Dataset: classifier (GitHub, armsah/IntelliDocs-AI). Classes: contract, delivery note, form, invoice, purchase order.

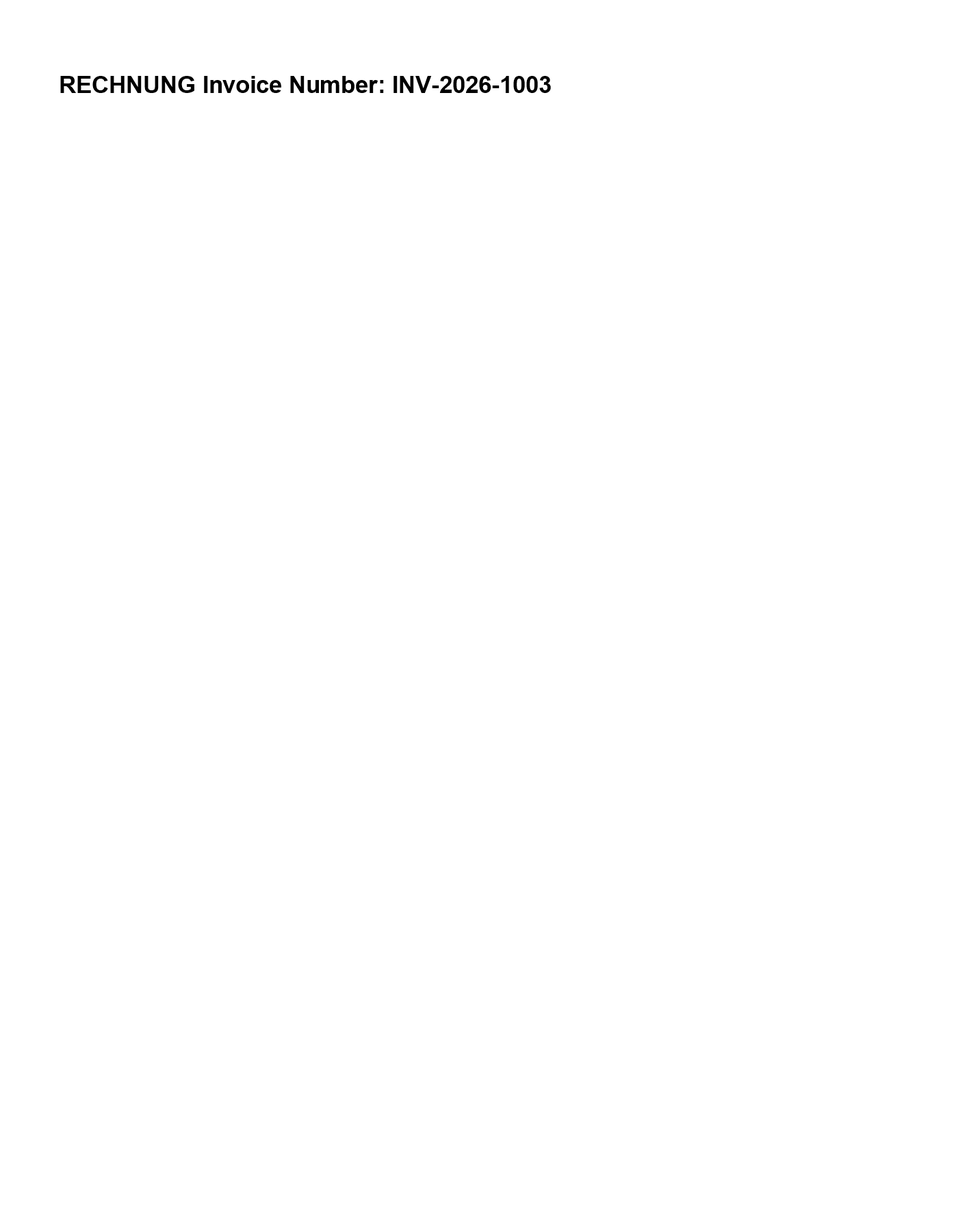
Label: invoice

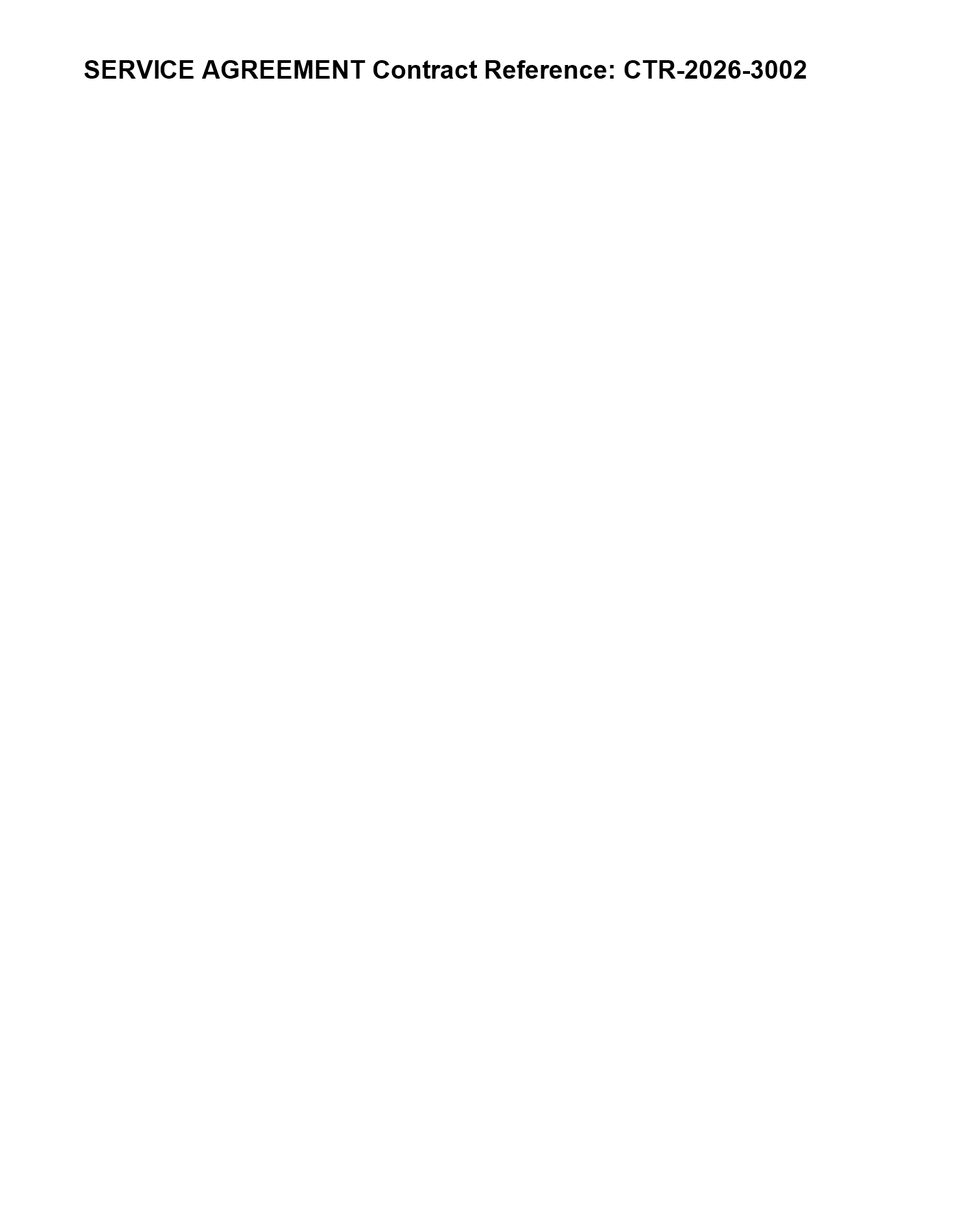
Label: contract

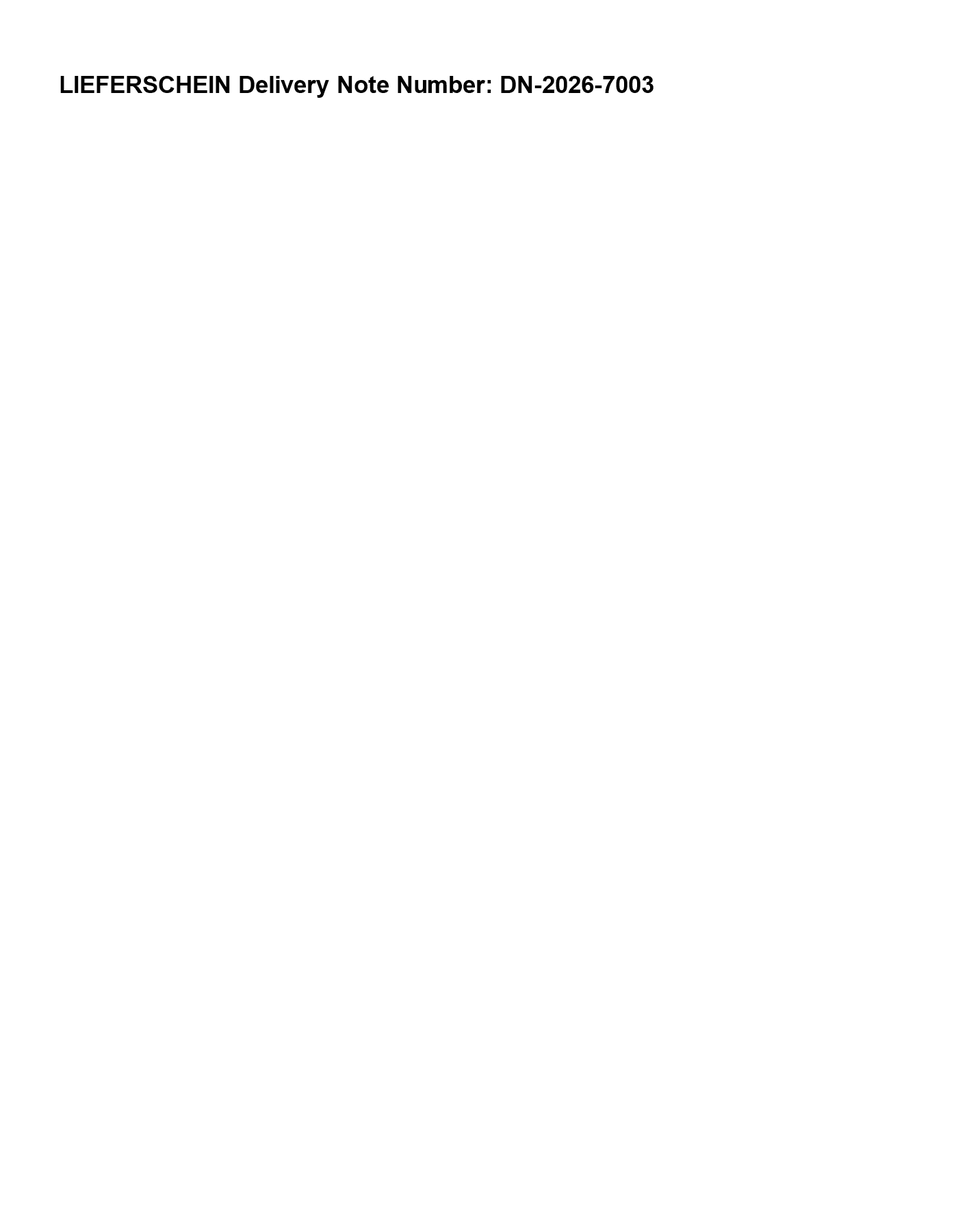
Label: delivery note

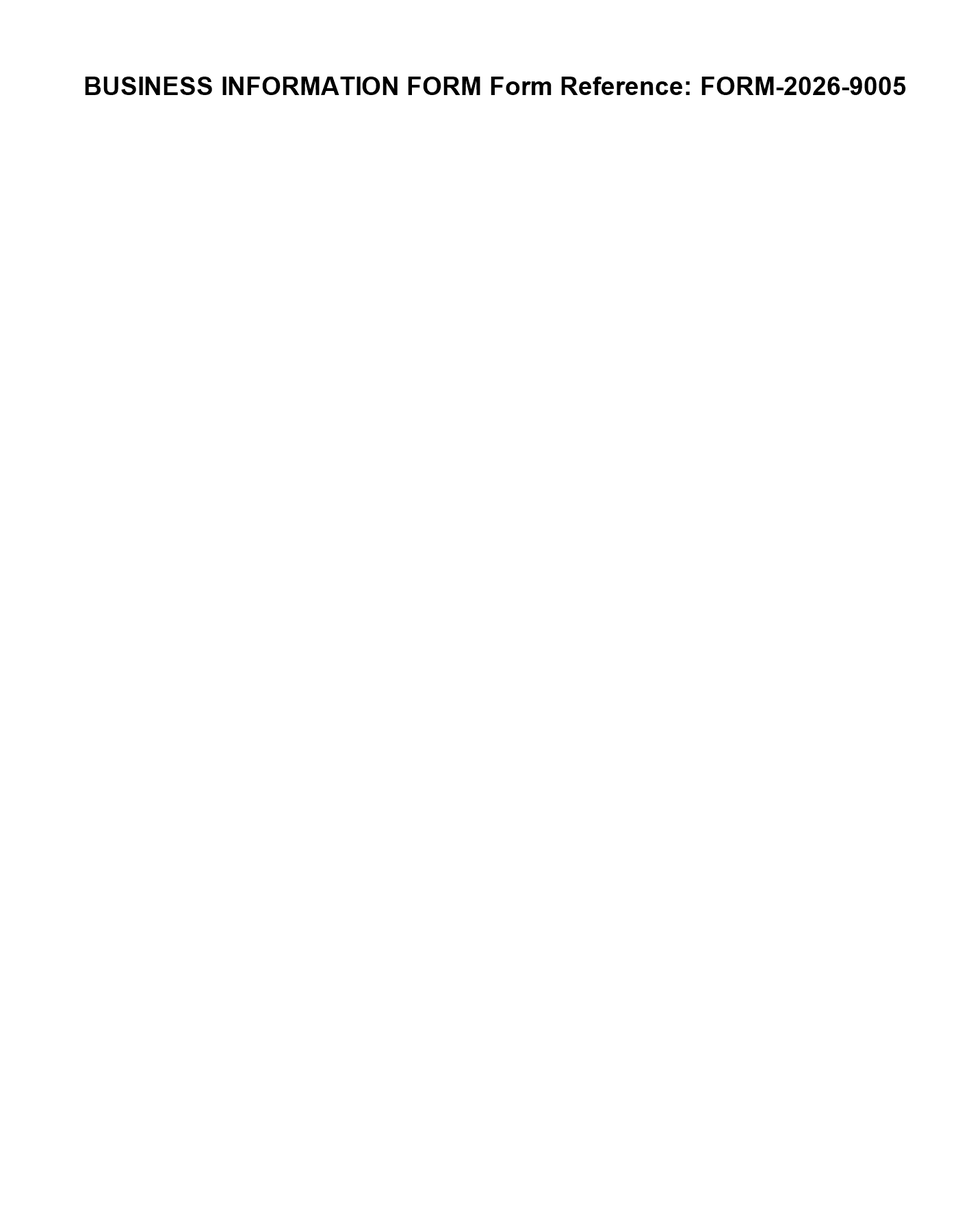
Label: form

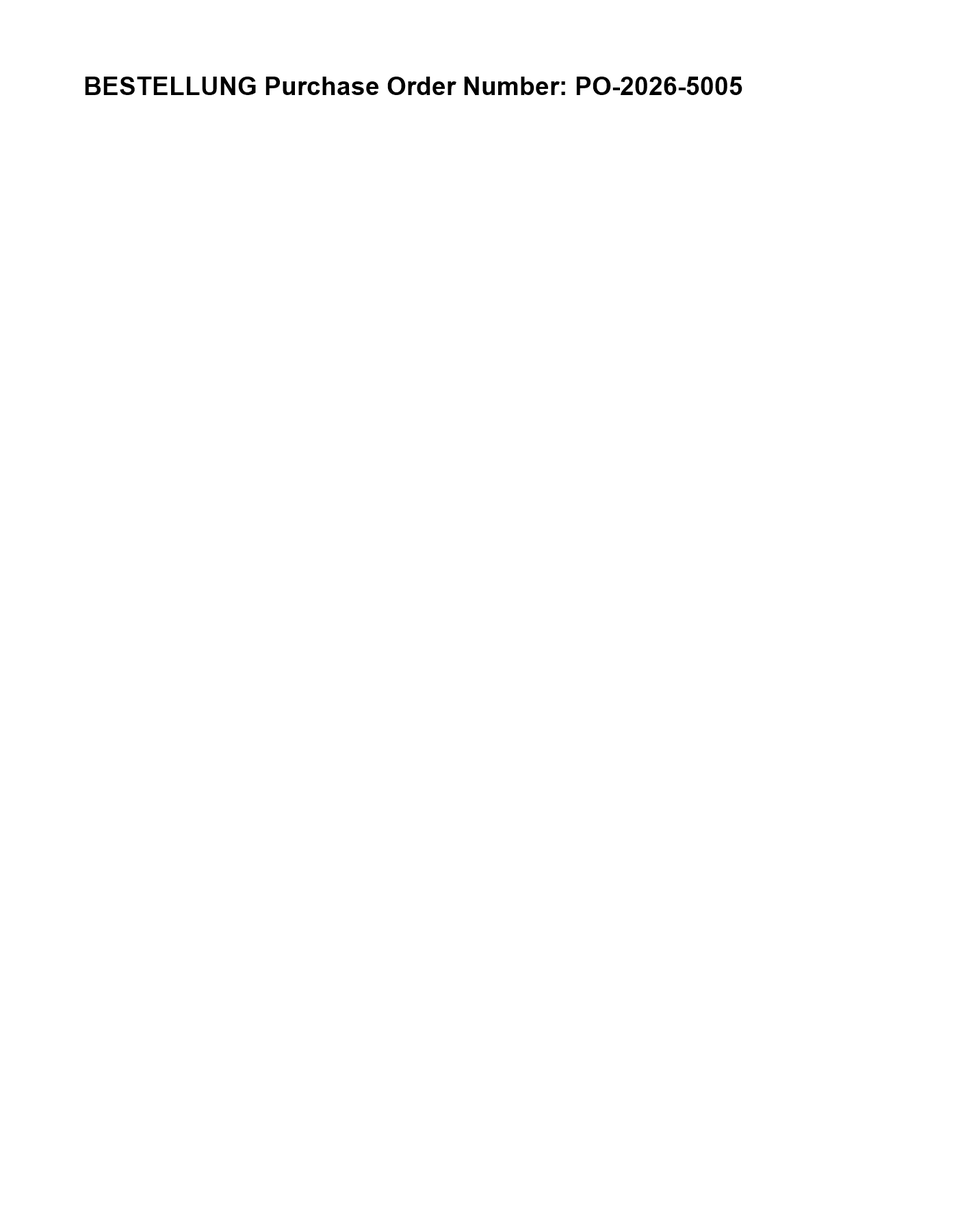
Label: purchase order

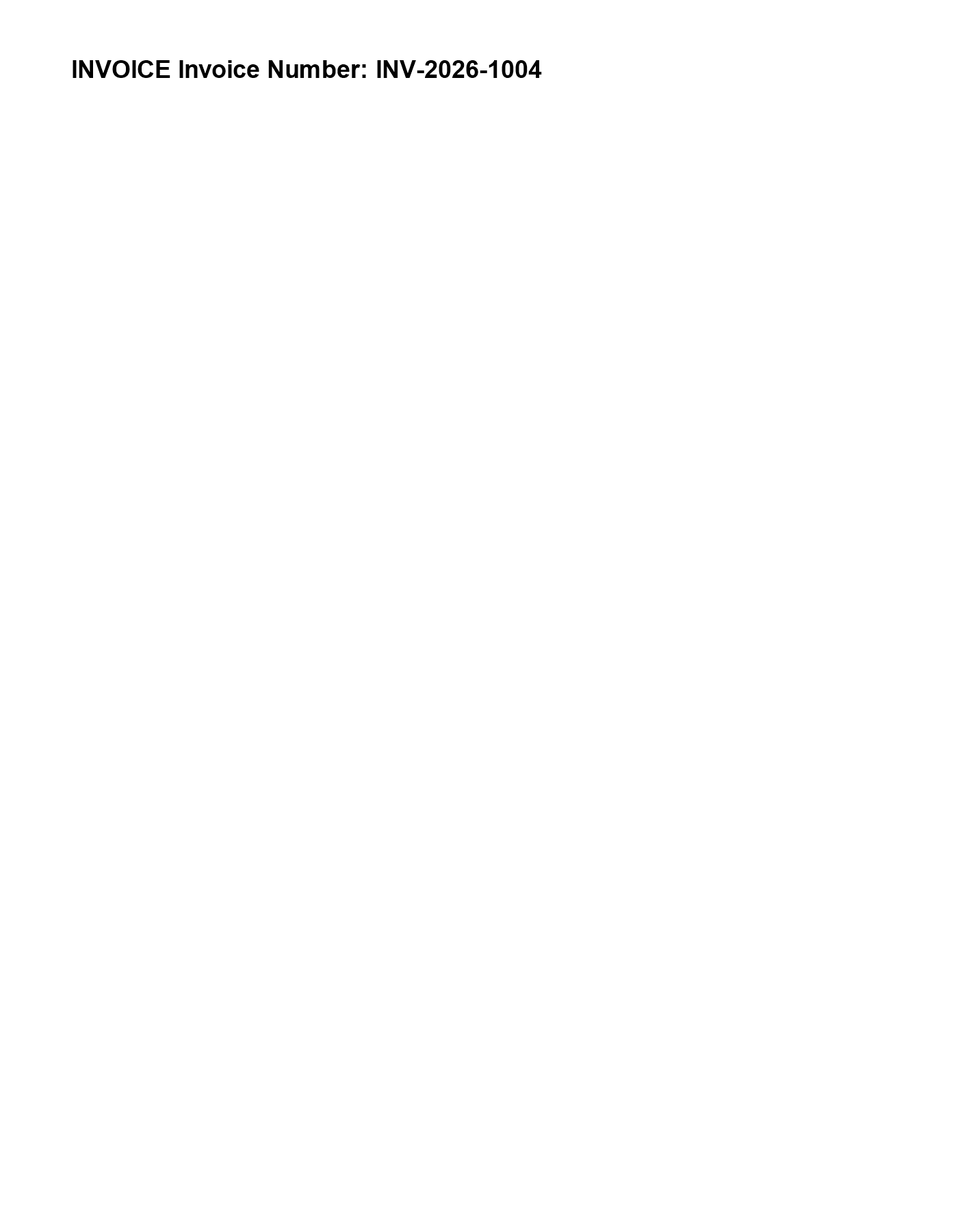
Label: invoice
